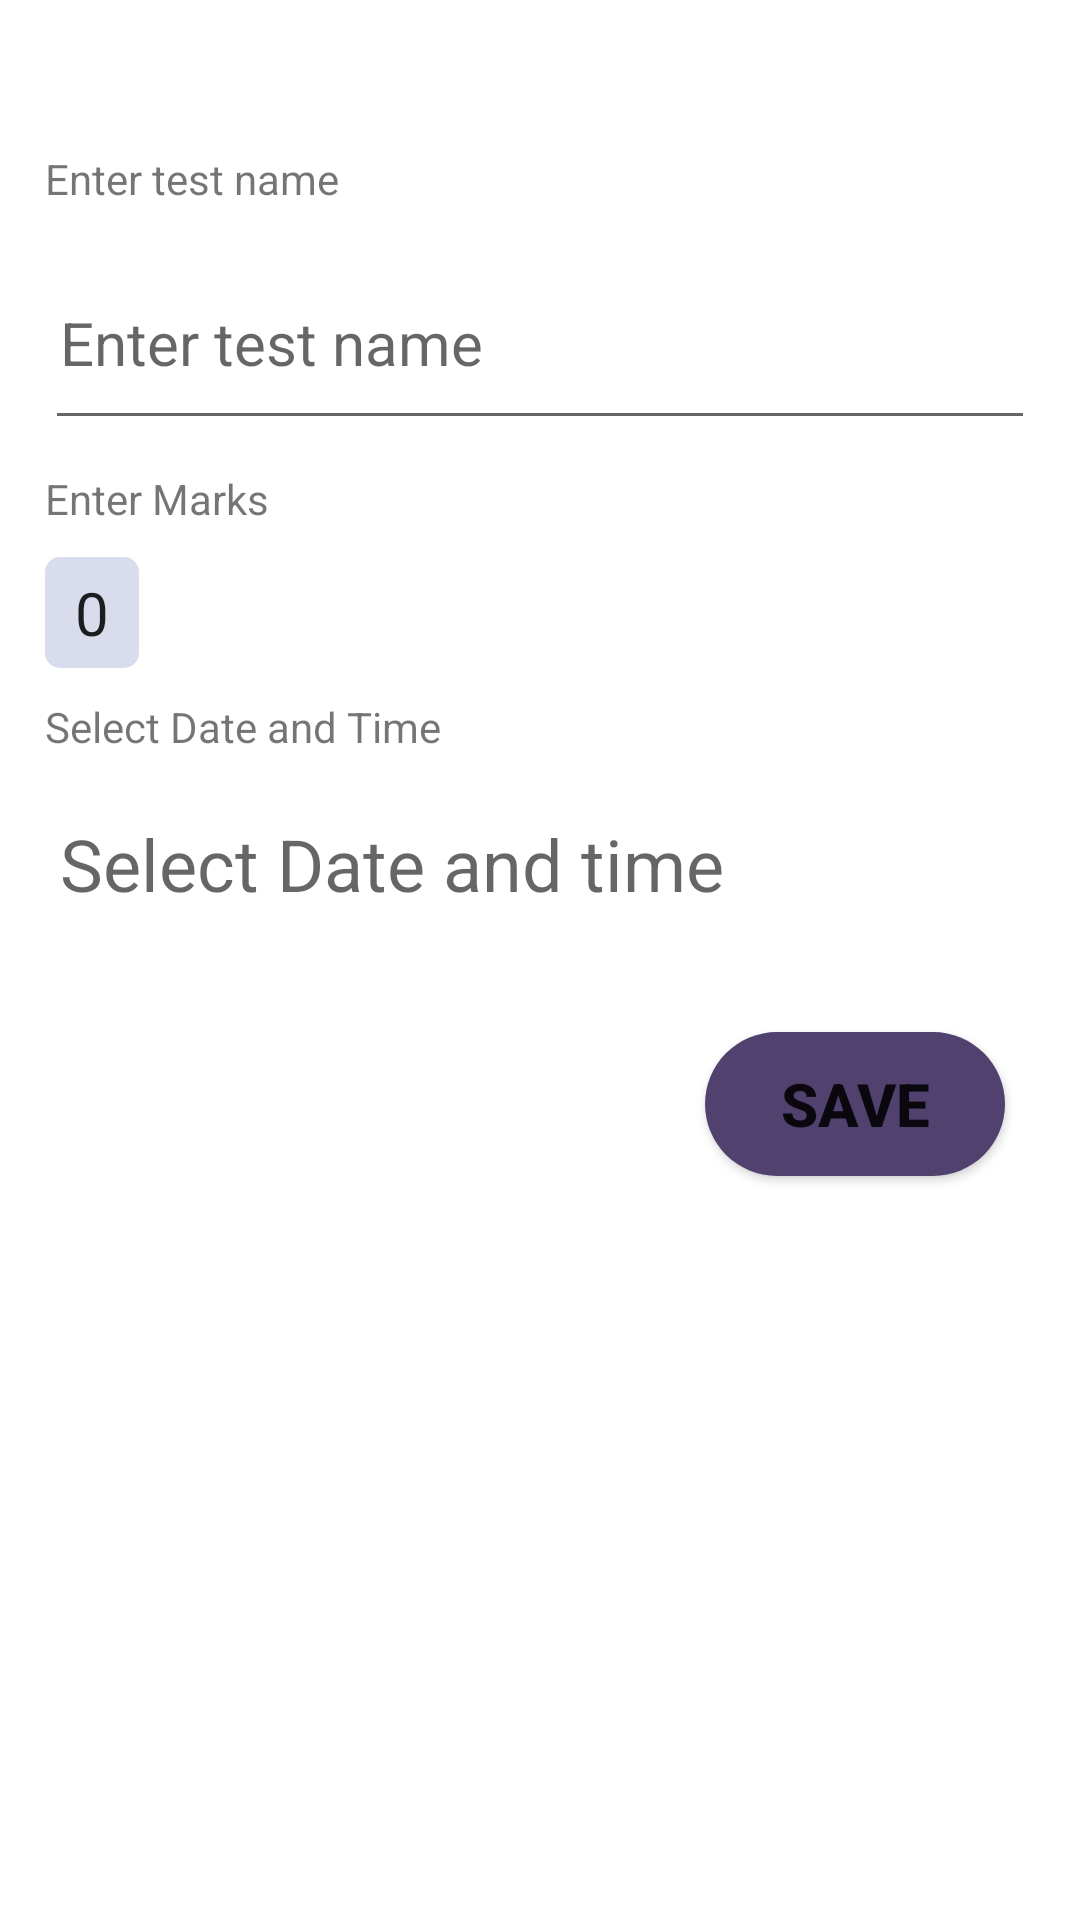

Write the Android layout XML for this screen, with the resource values it uses.
<!-- AndroidManifest.xml: application theme Theme.Test3 -->
<!-- res/layout/activity_schdl_test.xml -->
<?xml version="1.0" encoding="utf-8"?>
<RelativeLayout xmlns:android="http://schemas.android.com/apk/res/android"
    xmlns:app="http://schemas.android.com/apk/res-auto"
    xmlns:tools="http://schemas.android.com/tools"
    android:layout_width="match_parent"
    android:layout_height="match_parent"
    tools:context=".lecprac">

    <TextView
        android:layout_width="wrap_content"
        android:layout_alignParentTop="true"
        android:layout_height="wrap_content"
        android:text="Enter test name"
        android:id="@+id/entrds"
        android:layout_marginTop="50dp"
        android:layout_marginStart="15dp"/>

    <EditText
        android:id="@+id/testdisc"
        android:layout_width="match_parent"
        android:layout_height="wrap_content"
        android:layout_below="@+id/entrds"
        android:layout_marginStart="15dp"
        android:layout_marginEnd="15dp"
        android:layout_marginTop="10dp"

        android:hint="Enter test name"
        android:inputType="textMultiLine"
        android:maxLines="2"
        android:minLines="2"
        android:paddingStart="5dp"
        android:scrollHorizontally="true"
        android:textColor="#555555"
        android:textSize="20sp" />

    <TextView
        android:layout_width="wrap_content"
        android:layout_height="wrap_content"
        android:text="Enter Marks"
        android:id="@+id/entrmrks"
        android:layout_below="@id/testdisc"
        android:layout_marginTop="10dp"
        android:layout_marginStart="15dp"/>

    <EditText
        android:id="@+id/marks"
        android:layout_width="wrap_content"
        android:layout_height="wrap_content"
        android:layout_marginStart="15dp"
        android:text="0"
        android:background="@drawable/edtbg"
        android:layout_below="@id/entrmrks"
        android:layout_marginTop="10dp"
        android:inputType="number"
        android:paddingStart="10dp"
        android:paddingEnd="10dp"
        android:paddingBottom="5dp"
        android:paddingTop="5dp"
        android:textSize="20sp" />

    <TextView
        android:layout_width="wrap_content"
        android:layout_height="wrap_content"
        android:text="Select Date and Time"
        android:id="@+id/slctdt"
        android:layout_below="@id/marks"
        android:layout_marginTop="10dp"
        android:layout_marginStart="15dp"/>

    <TextView
        android:id="@+id/tstdate"
        android:layout_width="match_parent"
        android:layout_height="wrap_content"
        android:layout_marginStart="15dp"
        android:layout_marginTop="10dp"
        android:layout_marginEnd="15dp"

        android:hint="Select Date and time"
        android:layout_below="@id/slctdt"
        android:inputType="none"

         android:paddingStart="5dp"
        android:paddingTop="10dp"
        android:paddingBottom="10dp"
        android:scrollHorizontally="true"
        android:textColor="#A0A0A0"
        android:textSize="24sp" />

    

    <androidx.appcompat.widget.AppCompatButton
        android:id="@+id/save_time"
        android:layout_width="100dp"
        android:layout_height="wrap_content"
        android:layout_alignParentEnd="true"
        android:layout_below="@id/tstdate"
        android:layout_marginEnd="25dp"
        android:layout_marginTop="30dp"
        android:background="@drawable/btns"
        android:backgroundTint="#000000"
        android:text="Save"
        android:textStyle="bold"
        android:textSize="20sp"
        android:backgroundTintMode="add"
        tools:ignore="TextSizeCheck" />

    

</RelativeLayout>
<!-- resources referenced by this layout -->
<resources>
  <!-- drawable baseline_repeat_24 (drawable) -->
  <vector android:height="24dp" android:tint="#9F9F9F"
      android:viewportHeight="24" android:viewportWidth="24"
      android:width="24dp" xmlns:android="http://schemas.android.com/apk/res/android">
      <path android:fillColor="@android:color/white" android:pathData="M7,7h10v3l4,-4 -4,-4v3L5,5v6h2L7,7zM17,17L7,17v-3l-4,4 4,4v-3h12v-6h-2v4z"/>
  </vector>
  <!-- drawable btns (drawable) -->
  <?xml version="1.0" encoding="utf-8"?>
  <shape xmlns:android="http://schemas.android.com/apk/res/android"
      android:shape="rectangle">
      <corners android:radius="50dp"/>
      <solid android:color="#50416E" />
  </shape>
  <!-- drawable edtbg (drawable) -->
  <?xml version="1.0" encoding="utf-8"?>
  <shape xmlns:android="http://schemas.android.com/apk/res/android"
      android:shape="rectangle">
      <corners android:radius="5dp"/>
      <solid android:color="#D9DCEC" />
  </shape>
  <style name="Theme.Test3" parent="Theme.MaterialComponents.DayNight.NoActionBar">
          
          <item name="colorPrimary">@color/black</item>
          <item name="colorPrimaryVariant">@color/black</item>
          <item name="colorOnPrimary">@color/white</item>
          
          <item name="colorSecondary">@color/teal_200</item>
          <item name="colorSecondaryVariant">@color/teal_700</item>
          <item name="colorOnSecondary">@color/black</item>
          
          <item name="android:statusBarColor" tools:targetApi="l">?attr/colorPrimaryVariant</item>
          
      </style>
  <color name="black">#FF000000</color>
  <color name="white">#FFFFFFFF</color>
  <color name="teal_200">#FF03DAC5</color>
  <color name="teal_700">#FF018786</color>
</resources>
